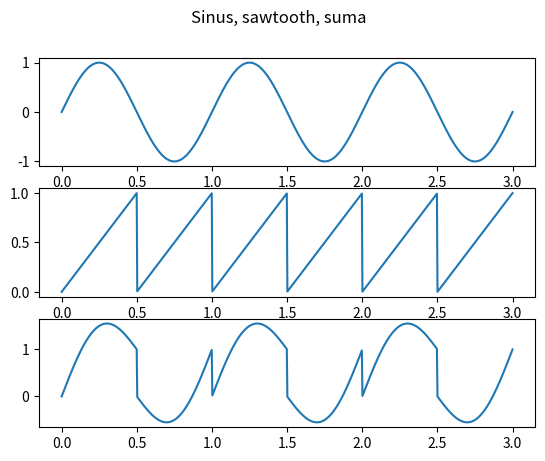

This figure's Python source:
import matplotlib.pyplot as plt
import numpy as np
from matplotlib.backends.backend_pdf import PdfPages

pdf = []
pdfDoc = PdfPages('p04.pdf')

fig, axs = plt.subplots(3)

t = np.linspace(0, 3, 800)

sign_sin = np.sin(2*np.pi*800*t)
sign_saw = np.mod(t, 1.0/1600) * 1600

sign_sum = sign_sin + sign_saw

axs[0].plot(t, sign_sin)
axs[1].plot(t, sign_saw)
axs[2].plot(t, sign_sum)

fig.suptitle(f'Sinus, sawtooth, suma')

pdf.append(fig)

for page in pdf:
    pdfDoc.savefig(page)
pdfDoc.close()